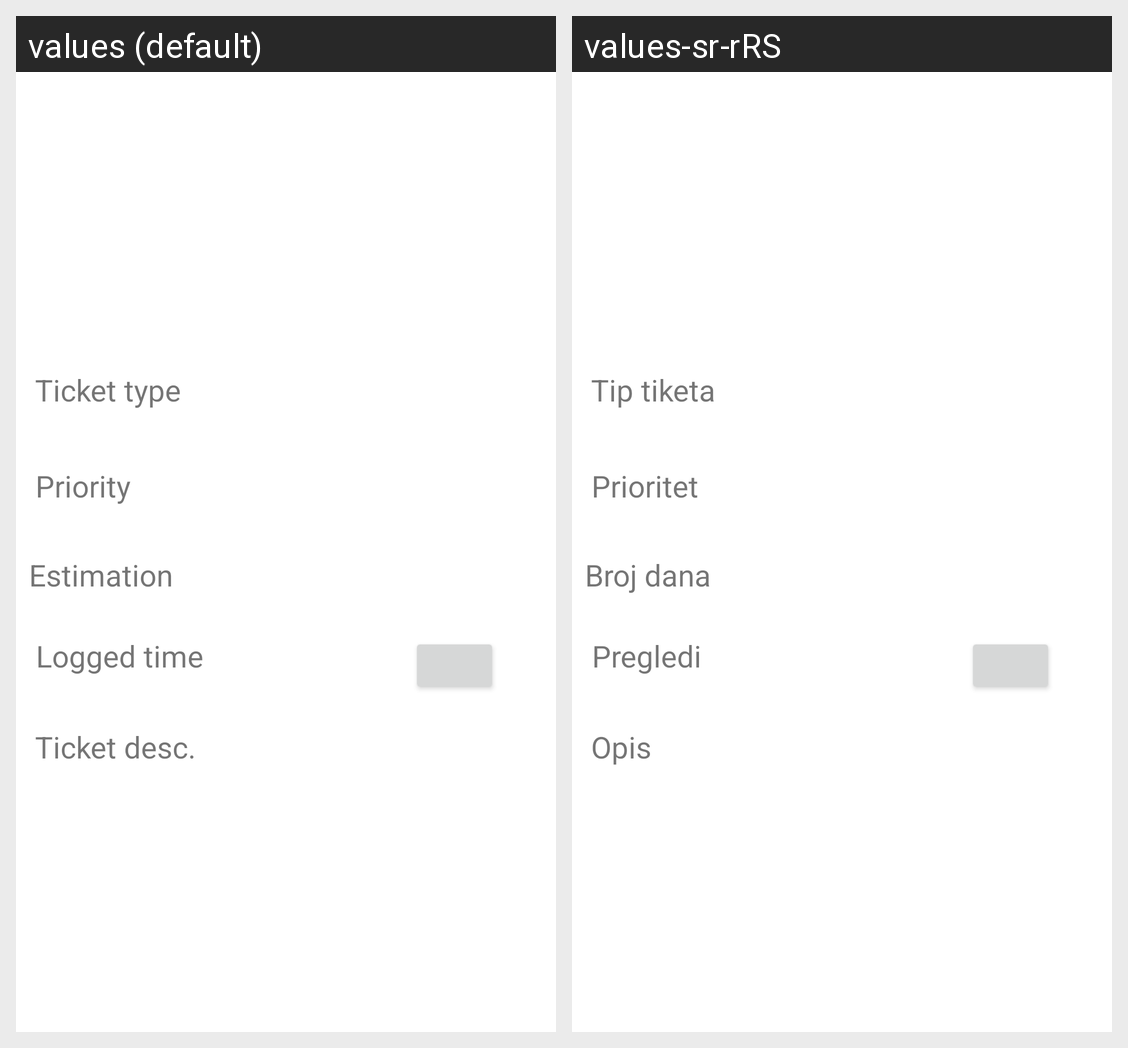

Locale-by-locale string values for the Android screen shown in this grid:
Android screen res/layout/activity_prikaz2.xml rendered under 2 locales, left to right: values (default), values-sr-rRS. Device: Nexus 5 (rendered at 1080×1920; each locale shown at half size, 540×960, under a caption strip naming it); theme Theme.Projekat1.
Strings drawn on this screen, with the default value and each locale's value (text and hints the layout hard-codes, and strings that could not be matched under every locale, appear in the picture but are not listed):

ticket_type
  values: Ticket type
  values-sr-rRS: Tip tiketa

priority
  values: Priority
  values-sr-rRS: Prioritet

estimation
  values: Estimation
  values-sr-rRS: Broj dana

logged_time
  values: Logged time
  values-sr-rRS: Pregledi

ticket_desc
  values: Ticket desc.
  values-sr-rRS: Opis
